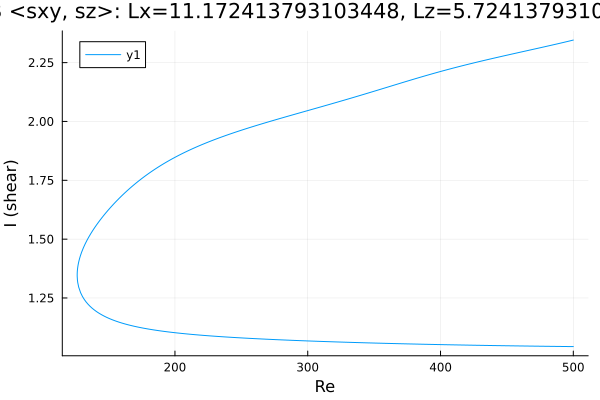

The file beside this chart, header and first rows:
Re, shear
500.0, 2.346
498.7, 2.344
497.3, 2.342
495.9, 2.34
494.5, 2.338
493.1, 2.336
491.7, 2.335
490.3, 2.333
488.8, 2.331
487.4, 2.329
486, 2.327
484.6, 2.325
483.2, 2.324
481.8, 2.322
480.4, 2.32
478.9, 2.318
477.5, 2.316
476.1, 2.315
474.7, 2.313
473.3, 2.311
471.9, 2.309
470.5, 2.307
469, 2.306
467.6, 2.304
466.2, 2.302
464.8, 2.3
463.4, 2.298
462, 2.297
460.6, 2.295
459.1, 2.293
457.7, 2.291
456.3, 2.29
454.9, 2.288
453.5, 2.286
452.1, 2.284
450.7, 2.282
449.2, 2.281
447.8, 2.279
446.4, 2.277
445, 2.275
443.6, 2.273
442.2, 2.272
440.8, 2.27
439.3, 2.268
437.9, 2.266
436.5, 2.264
435.1, 2.262
433.7, 2.26
432.3, 2.259
430.9, 2.257
429.4, 2.255
428, 2.253
426.6, 2.251
425.2, 2.249
423.8, 2.247
422.4, 2.245
421, 2.243
419.5, 2.241
418.1, 2.239
416.7, 2.237
... 538 more rows
